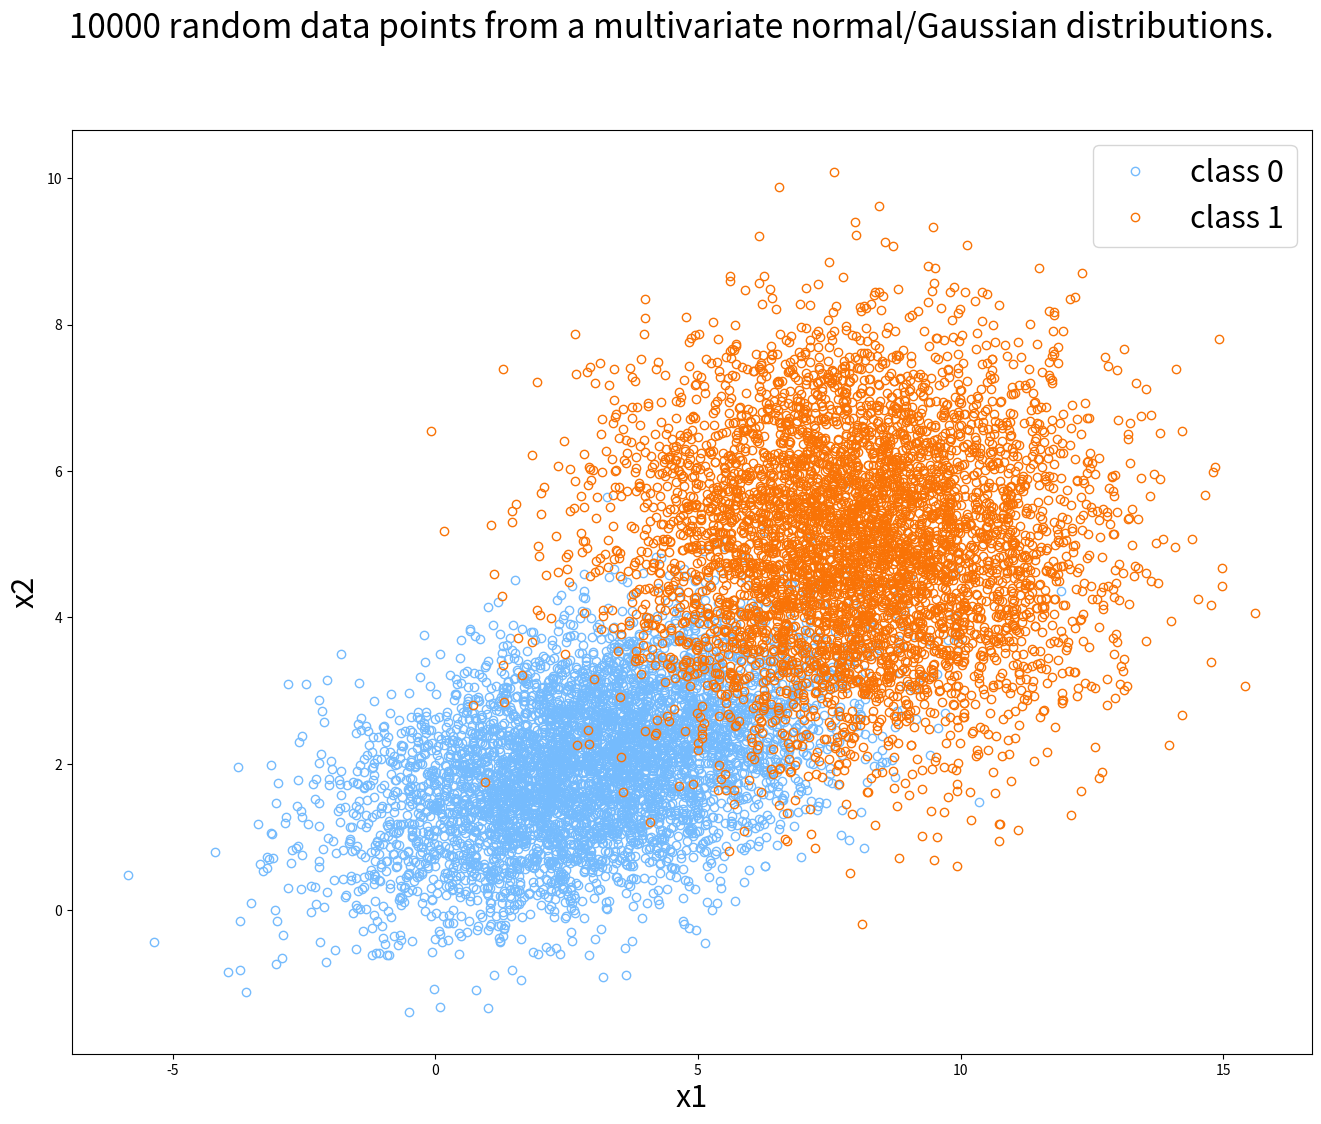
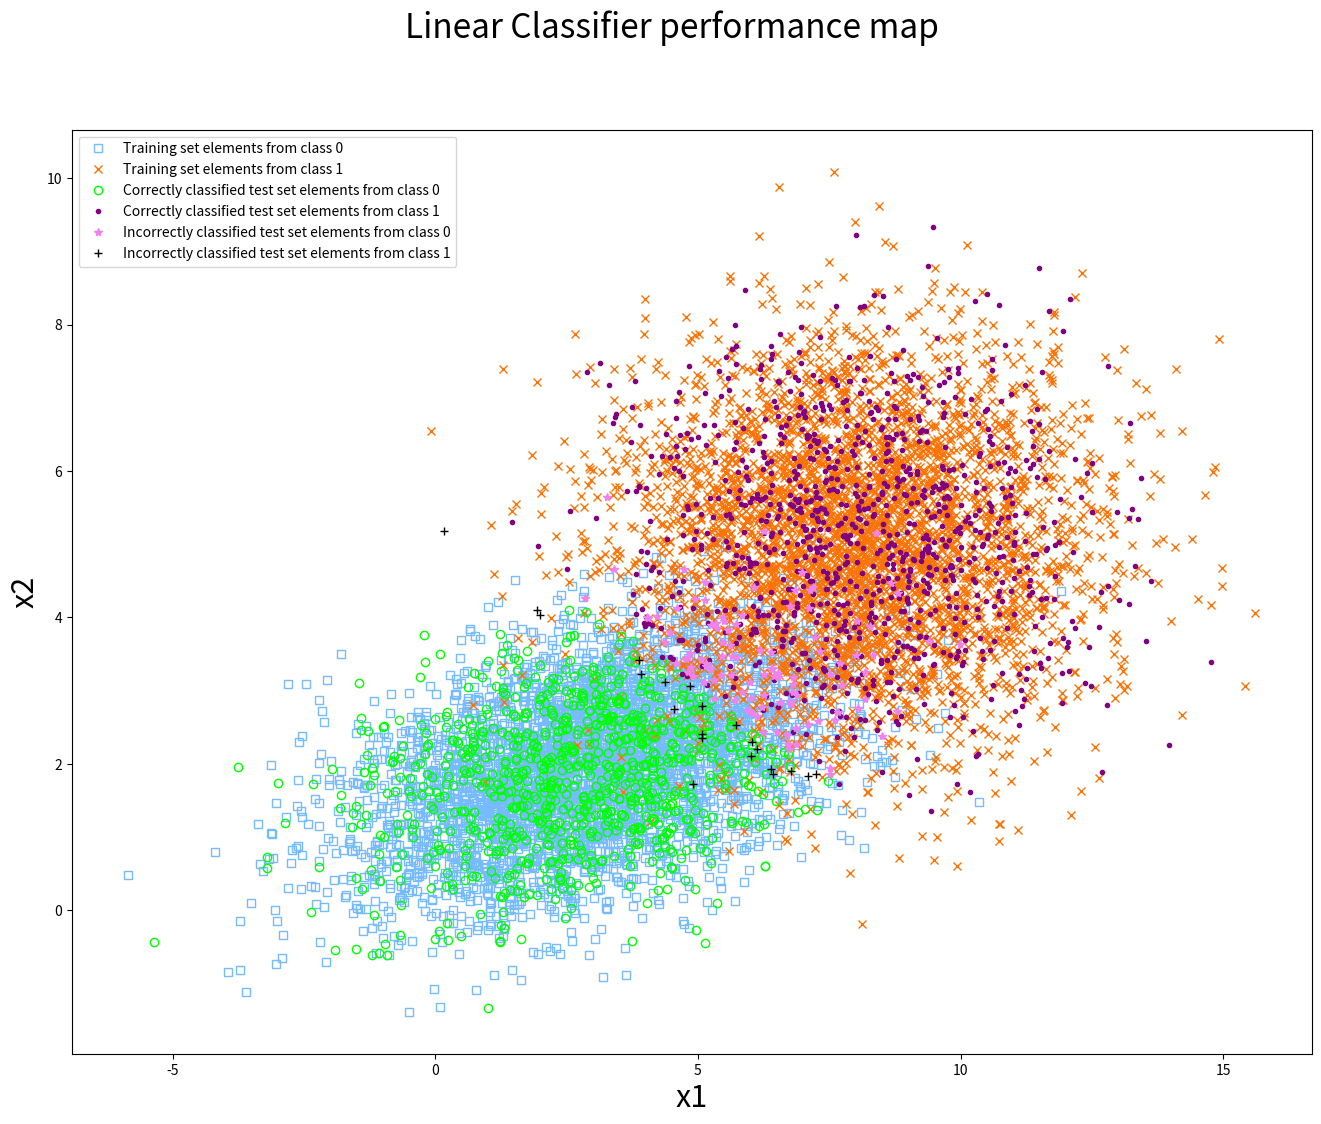
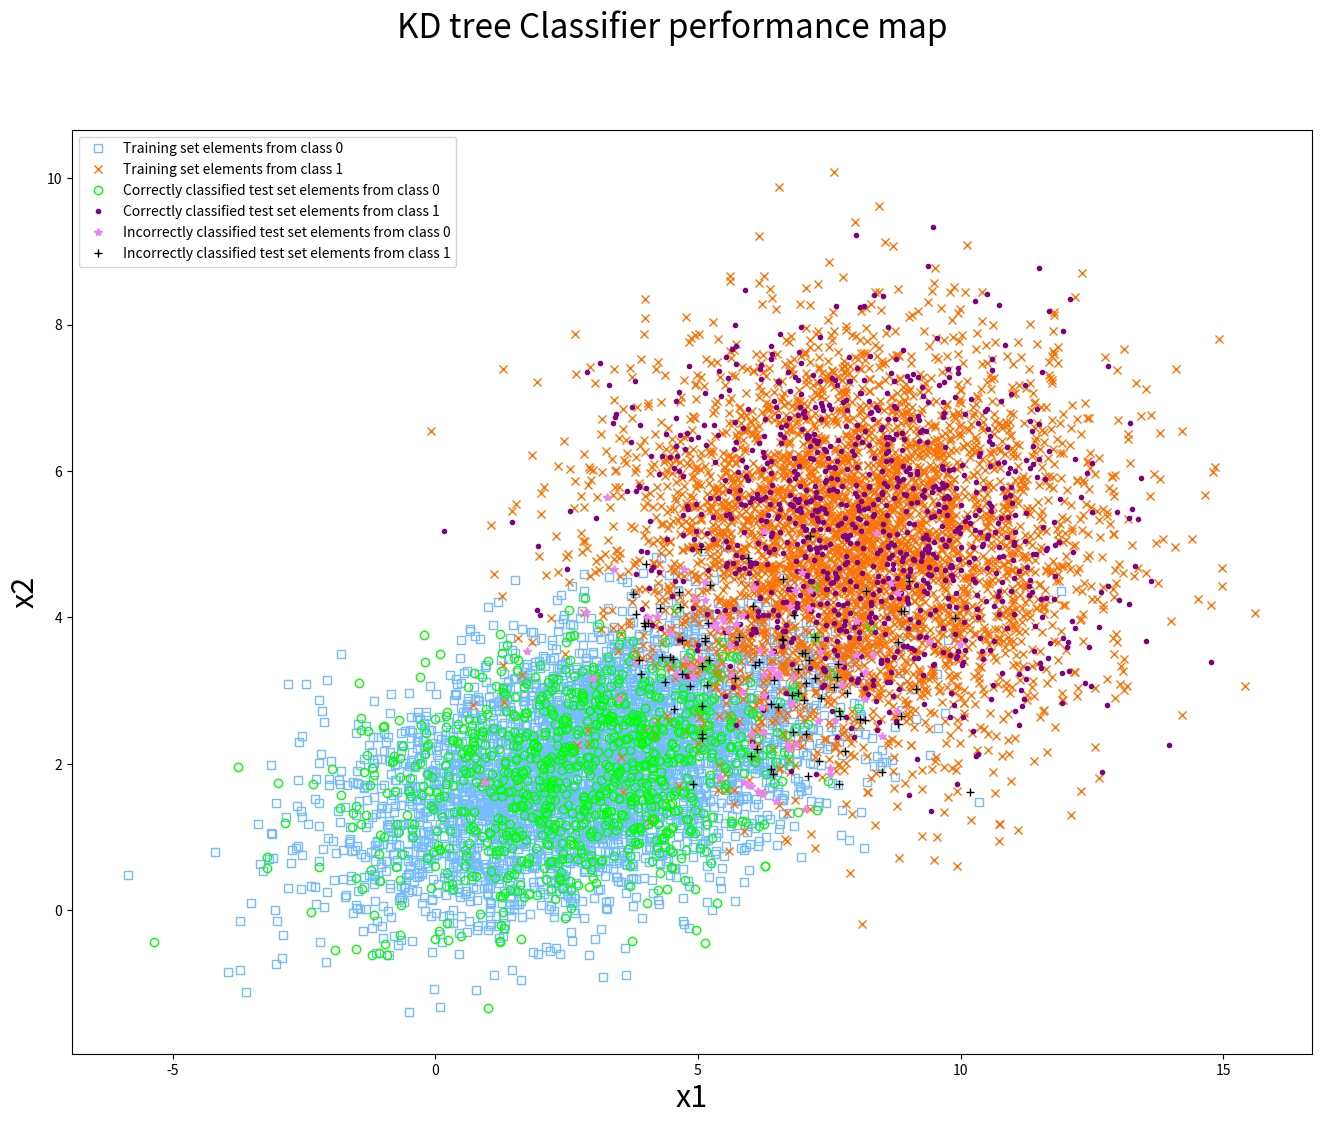

Reproduce these figures in Python, in order.
#!/usr/bin/python

#################################################
# CS5783: Machine Learning #
# Assignment 1: Basic Classifier #
# Problem 2: Constructing a simple data set #
# Problem 3: Linear classifier #
# Problem 4: Nearest neighbors classification #
# [redacted]
#################################################

import numpy as np
import matplotlib.pyplot as plt
from scipy.spatial import cKDTree
# from prob_1 import KDTree

# Global data set for problem 2, 3, 4
N = 5000
mean_0 = [3, 2]
covariance_0 = [[5, 1], [1, 1]]
mean_1 = [8, 5]
covariance_1 = [[5, 0], [0, 2]]

X = np.concatenate((np.random.multivariate_normal(mean_0, covariance_0, N),
                    np.random.multivariate_normal(mean_1, covariance_1, N)), axis=0)
y = np.concatenate((np.zeros((N, 1), 'int64'),
                    np.ones((N, 1), 'int64')), axis=0)

mask = np.random.random(2*N) < 0.8
X_training = X[mask]
y_training = y[mask]
mask = np.logical_not(mask)
X_test = X[mask]
y_test = y[mask]


def prob_2():

    plt.figure(figsize=(16, 12))
    plt.plot(X[:N, 0], X[:N, 1], 'o', markerfacecolor='none', color='#75bbfd', label="class 0")
    plt.plot(X[N:, 0], X[N:, 1], 'o', markerfacecolor='none', color='#f97306', label="class 1")
    plt.xlabel('x1', fontsize=22)
    plt.ylabel('x2', fontsize=22)
    plt.suptitle("10000 random data points from a multivariate normal/Gaussian distributions.", fontsize=24)
    plt.legend(fontsize='22')
    plt.savefig('10000 random data points from a multivariate Gaussian distributions.png')
    plt.show()


def prob_3():

    beta = np.linalg.inv(X_training.T.dot(X_training)).dot(X_training.T).dot(y_training)
    y_hat = X_test.dot(beta)
    mask = X_test.dot(beta) < 0.5
    y_hat[mask] = 0
    mask = np.logical_not(mask)
    y_hat[mask] = 1

    c = np.count_nonzero(y_hat == y_test)  # count the number of true elements in Boolean array
    print('The classification accuracy of the algorithm is:', float(c / len(y_test))*100., '%')

    y_training_new = y_training.reshape(-1) # To form an 1D array
    y_test_new = y_test.reshape(-1)
    y_hat_new = y_hat.reshape(-1)

    training0 = X_training[y_training_new == 0]
    training1 = X_training[y_training_new == 1]
    correct0 = X_test[np.logical_and(y_test_new == 0, y_hat_new == 0)]
    correct1 = X_test[np.logical_and(y_test_new == 1, y_hat_new == 1)]
    incorrect0 = X_test[np.logical_and(y_test_new == 0, y_hat_new == 1)]
    incorrect1 = X_test[np.logical_and(y_test_new == 1, y_hat_new == 0)]

    plt.figure(figsize=(16, 12))
    plt.plot(training0[:, 0], training0[:, 1], 's', markerfacecolor='none', color='#75bbfd', label='Training set elements from class 0')
    plt.plot(training1[:, 0], training1[:, 1], 'x', color='#f97306', label='Training set elements from class 1')
    plt.plot(correct0[:, 0], correct0[:, 1], 'o', markerfacecolor='none', color='#00FF00', label='Correctly classified test set elements from class 0')
    plt.plot(correct1[:, 0], correct1[:, 1], '.', color='#800080', label='Correctly classified test set elements from class 1')
    plt.plot(incorrect0[:, 0], incorrect0[:, 1], '*', color='#EE82EE', label='Incorrectly classified test set elements from class 0')
    plt.plot(incorrect1[:, 0], incorrect1[:, 1], '+', color='k', label='Incorrectly classified test set elements from class 1')
    plt.xlabel('x1', fontsize=22)
    plt.ylabel('x2', fontsize=22)
    plt.suptitle("Linear Classifier performance map", fontsize=24)
    plt.legend()
    plt.savefig('Linear Classifier performance map.png')
    plt.show()


def prob_4():

    KDT = cKDTree(X_training).query(X_test, k=1)
    # KDT1 = KDTree(X_training).find_nearest(X_test)
    y_hat = y_training[KDT [1]]  # Ignoring the location of the neighbors (the second output array)
    # y_hat1 = y_training[KDT1 [1]]
    c = np.count_nonzero(y_hat == y_test)  # count the number of true elements in Boolean array
    # c1 = np.count_nonzero(y_hat1 == y_test)
    print('The classification accuracy of the KD tree classifier is:', float(c / len(y_test))*100., '%')
    # print('The classification accuracy of my own KD tree classifier is:', float(c1 / len(y_test))*100., '%')

    y_training_new = y_training.reshape(-1)
    y_test_new = y_test.reshape(-1)
    y_hat_new = y_hat.reshape(-1)

    training0 = X_training[y_training_new == 0]
    training1 = X_training[y_training_new == 1]
    correct0 = X_test[np.logical_and(y_test_new == 0, y_hat_new == 0)]
    correct1 = X_test[np.logical_and(y_test_new == 1, y_hat_new == 1)]
    incorrect0 = X_test[np.logical_and(y_test_new == 0, y_hat_new == 1)]
    incorrect1 = X_test[np.logical_and(y_test_new == 1, y_hat_new == 0)]

    plt.figure(figsize=(16, 12))
    plt.plot(training0[:, 0], training0[:, 1], 's', markerfacecolor='none', color='#75bbfd', label='Training set elements from class 0')
    plt.plot(training1[:, 0], training1[:, 1], 'x', color='#f97306', label='Training set elements from class 1')
    plt.plot(correct0[:, 0], correct0[:, 1], 'o', markerfacecolor='none', color='#00FF00', label='Correctly classified test set elements from class 0')
    plt.plot(correct1[:, 0], correct1[:, 1], '.', color='#800080', label='Correctly classified test set elements from class 1')
    plt.plot(incorrect0[:, 0], incorrect0[:, 1], '*', color='#EE82EE', label='Incorrectly classified test set elements from class 0')
    plt.plot(incorrect1[:, 0], incorrect1[:, 1], '+', color='k', label='Incorrectly classified test set elements from class 1')
    plt.xlabel('x1', fontsize=22)
    plt.ylabel('x2', fontsize=22)
    plt.suptitle("KD tree Classifier performance map", fontsize=24)
    plt.legend()
    plt.savefig('KD tree Classifier performance map.png')
    plt.show()


# Main Function
prob_2()   # Simple Data Set
prob_3()   # Linear Classifier
prob_4()   # KD tree Classifier
